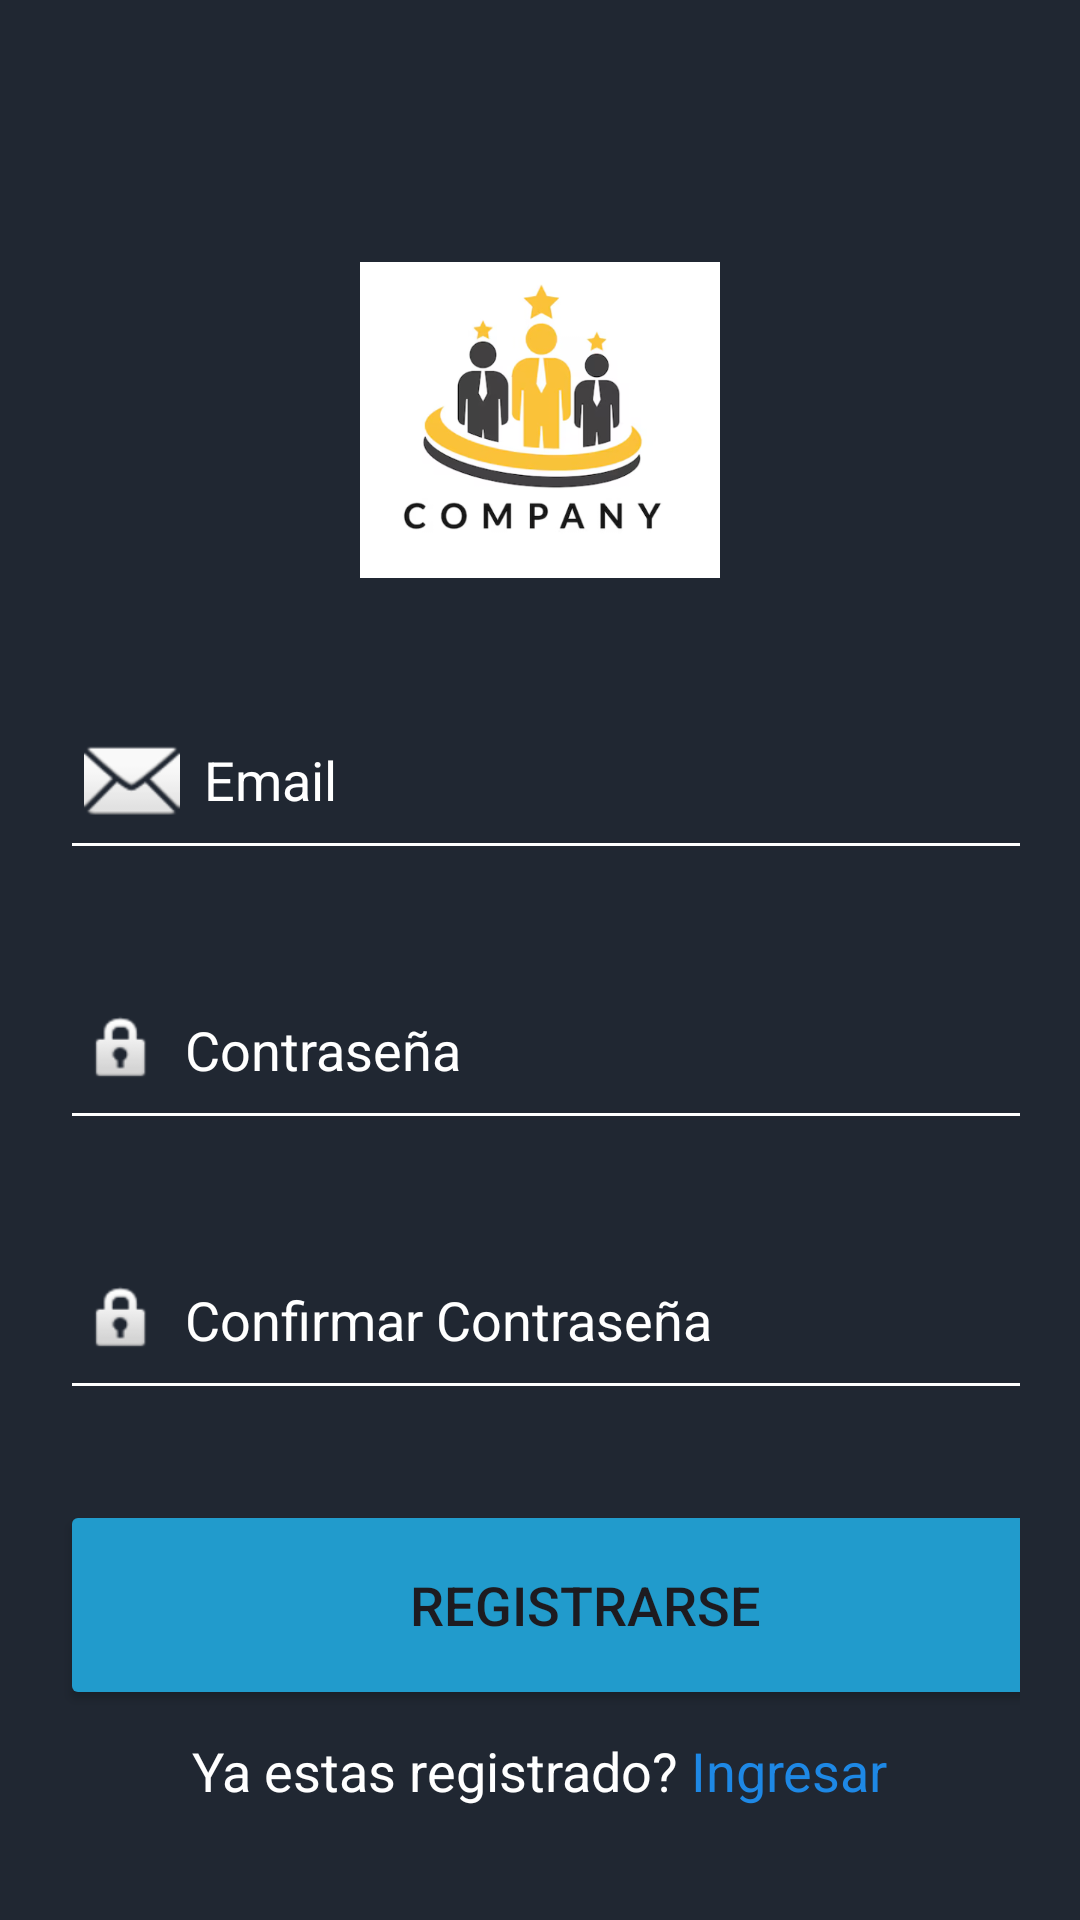

Reconstruct the res/layout file that produces this screen, plus the resources it refers to.
<!-- AndroidManifest.xml: application theme Theme.GestionEmpleados -->
<!-- res/layout/activity_registro.xml -->
<?xml version="1.0" encoding="utf-8"?>
<ScrollView
    xmlns:android="http://schemas.android.com/apk/res/android"
    xmlns:app="http://schemas.android.com/apk/res-auto"
    xmlns:tools="http://schemas.android.com/tools"
    android:id="@+id/main"
    android:layout_width="match_parent"
    android:layout_height="match_parent"
    android:orientation="vertical"
    tools:context=".RegistroActivity"
    android:background="#202732">

    <LinearLayout
        android:layout_width="match_parent"
        android:layout_height="wrap_content"
        android:orientation="vertical">

        <LinearLayout
            android:layout_width="match_parent"
            android:layout_height="wrap_content"
            android:layout_marginTop="60dp"
            android:orientation="vertical"
            android:padding="20dp">

            <ImageView
                android:id="@+id/imageView"
                android:layout_width="120dp"
                android:layout_height="120dp"
                android:layout_gravity="center"
                app:srcCompat="@drawable/logogestor" />

            <EditText
                android:id="@+id/registro_email"
                android:layout_width="350dp"
                android:layout_height="60dp"
                android:layout_marginTop="30dp"
                android:drawableLeft="@android:drawable/ic_dialog_email"
                android:drawablePadding="8dp"
                android:hint="Email"
                android:backgroundTint="@color/white"
                android:textColorHint="@color/gray"
                android:textColor="@color/white"
                android:padding="8dp" />

            <EditText
                android:id="@+id/registro_contrasena"
                android:layout_width="350dp"
                android:layout_height="60dp"
                android:layout_marginTop="30dp"
                android:drawableLeft="@android:drawable/ic_lock_idle_lock"
                android:drawablePadding="8dp"
                android:hint="Contraseña"
                android:inputType="textPassword"
                android:backgroundTint="@color/white"
                android:textColorHint="@color/gray"
                android:textColor="@color/white"
                android:padding="8dp" />

            <EditText
                android:id="@+id/registro_confirmar"
                android:layout_width="350dp"
                android:layout_height="60dp"
                android:layout_marginTop="30dp"
                android:drawableLeft="@android:drawable/ic_lock_idle_lock"
                android:drawablePadding="8dp"
                android:hint="Confirmar Contraseña"
                android:inputType="textPassword"
                android:backgroundTint="@color/white"
                android:textColorHint="@color/gray"
                android:textColor="@color/white"
                android:padding="8dp" />

            <Button
                android:layout_width="350dp"
                android:layout_height="70dp"
                android:text="Registrarse"
                android:id="@+id/registro_boton"
                android:textSize="18sp"
                android:layout_marginTop="30dp"
                app:cornerRadius = "30dp"
                android:backgroundTint="@color/material_dynamic_primary60"/>

            <TextView
                android:layout_width="wrap_content"
                android:layout_height="wrap_content"
                android:id="@+id/redirijirIngreso"
                android:text="@string/ingreso_text"
                android:layout_gravity="center"
                android:padding="8dp"
                android:textColor="@color/white"
                android:textSize="18sp"/>



        </LinearLayout>


    </LinearLayout>


</ScrollView>
<!-- resources referenced by this layout -->
<resources>
  <color name="white">#FFFFFFFF</color>
  <!-- drawable logogestor: png bitmap (drawable, 68721 bytes) -->
  <string name="ingreso_text">Ya estas registrado? <font color="#1E88E5">Ingresar</font></string>
  <style name="Theme.GestionEmpleados" parent="Base.Theme.GestionEmpleados" />
  <style name="Base.Theme.GestionEmpleados" parent="Theme.Material3.DayNight.NoActionBar">
          
          
      </style>
</resources>
